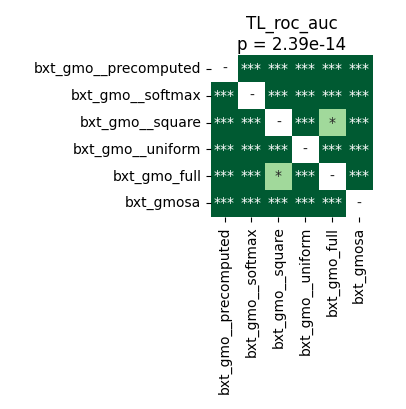

Source data for this figure (header and first rows):
	bxt_gmo__precomputed	bxt_gmo__softmax	bxt_gmo__square	bxt_gmo__uniform	bxt_gmo_full	bxt_gmosa
bxt_gmo__precomputed	1.0	4.161487926136364e-05	4.161487926136364e-05	7.62939453125e-05	0.0001761	4.161487926136364e-05
bxt_gmo__softmax	4.161487926136364e-05	1.0	4.161487926136364e-05	0.000327	4.161487926136364e-05	4.161487926136364e-05
bxt_gmo__square	4.161487926136364e-05	4.161487926136364e-05	1.0	4.161487926136364e-05	0.01099	4.161487926136364e-05
bxt_gmo__uniform	7.62939453125e-05	0.000327	4.161487926136364e-05	1.0	4.161487926136364e-05	4.161487926136364e-05
bxt_gmo_full	0.0001761	4.161487926136364e-05	0.01099	4.161487926136364e-05	1.0	4.161487926136364e-05
bxt_gmosa	4.161487926136364e-05	4.161487926136364e-05	4.161487926136364e-05	4.161487926136364e-05	4.161487926136364e-05	1.0
